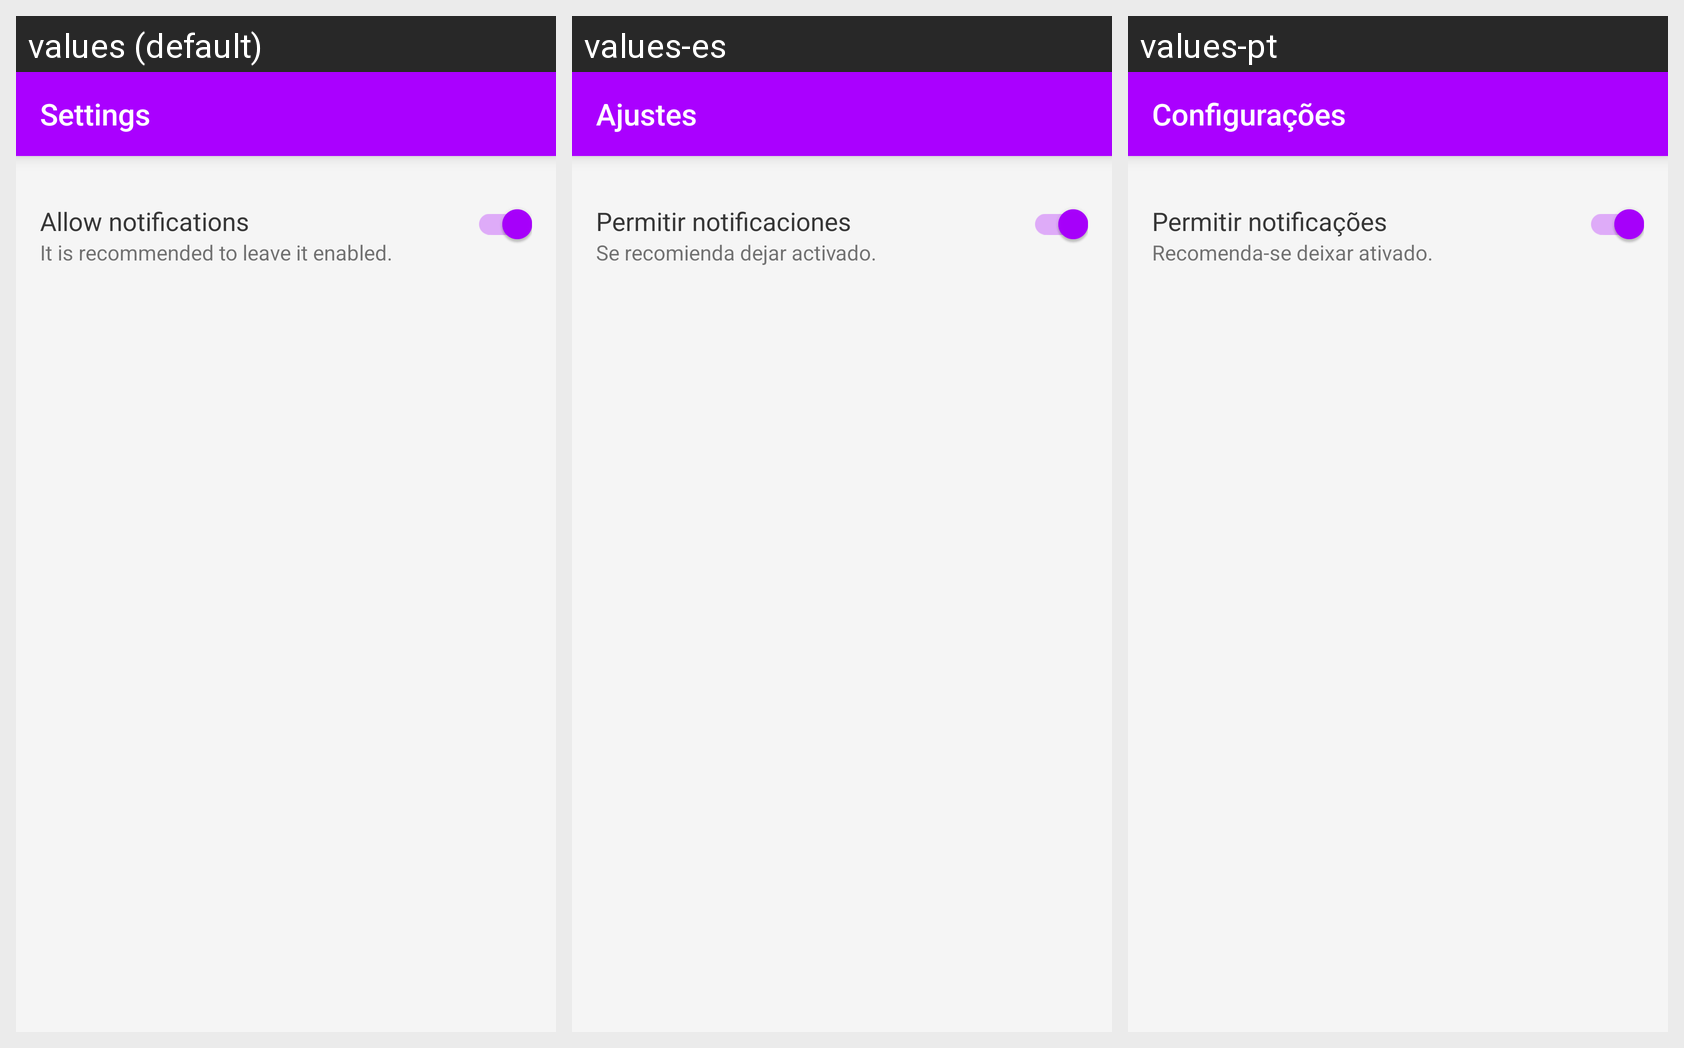

The same Android screen rendered under several of its app's locales, left to right. List the strings drawn on it with the default value and each locale's translation.
Android screen res/layout/configuracoes.xml rendered under 3 locales, left to right: values (default), values-es, values-pt. Device: Nexus 5 (rendered at 1080×1920; each locale shown at half size, 540×960, under a caption strip naming it); theme AppTheme.
Strings drawn on this screen, with the default value and each locale's value (text and hints the layout hard-codes, and strings that could not be matched under every locale, appear in the picture but are not listed):

action_settings
  values: Settings
  values-es: Ajustes
  values-pt: Configurações

allow_notifications
  values: Allow notifications
  values-es: Permitir notificaciones
  values-pt: Permitir notificações

explicacao3
  values: It is recommended to leave it enabled.
  values-es: Se recomienda dejar activado.
  values-pt: Recomenda-se deixar ativado.
